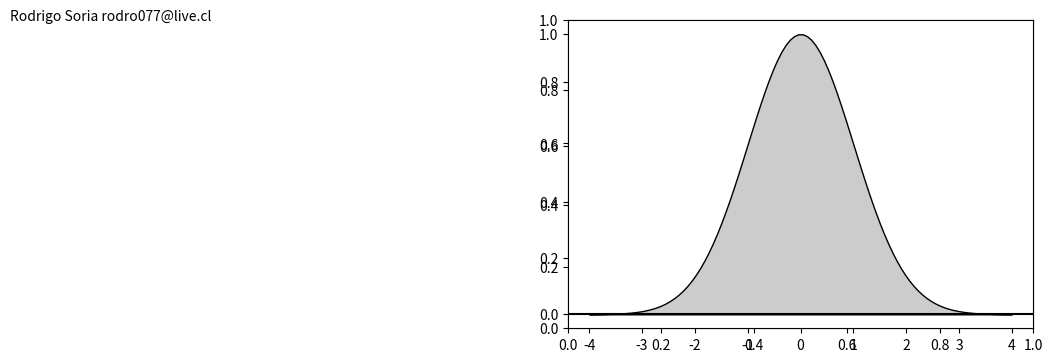

Here is the Python script that generated this plot: (Note: this script raises an exception after producing the figure.)
#!/usr/bin/env python
# -*- coding: utf-8 -*-

import numpy as np
import matplotlib.pyplot as plt

def gaussian(x, pars):
    A, sigma, mu = pars
    return A * np.exp(-(x - mu)**2 / 2 / sigma**2)

A = 1.
sigma = 1.
mu = 0.
pars = A, sigma, mu

x_full = np.linspace(-4, 4, 100)
y_full = gaussian(x_full, pars)

x_sigma1 = np.linspace(-1, 1, 100)
y_sigma1 = gaussian(x_sigma1, pars)

x_sigma2 = np.linspace(-2, 2, 100)
y_sigma2 = gaussian(x_sigma2, pars)

x_sigma3 = np.linspace(-3, 3, 100)
y_sigma3 = gaussian(x_sigma3, pars)



xticks = (-3., -2., -1., 0., 1., 2., 3.)
xtick_labels = (r"$\mu - 3 \sigma$",
                r"$\mu - 2 \sigma$",
                r"$\mu - \sigma$",
                r"$\mu$",
                r"$\mu + \sigma$",
                r"$\mu + 2 \sigma$",
                r"$\mu + 3 \sigma$")

fig = plt.figure(1, figsize=(6, 4))
plt.clf()
plt.text(-1.2,1,'Rodrigo Soria rodro077@live.cl')
ax = fig.add_subplot(111)
ax.axhline(0, color='k')

ax.fill_between(x_full, y_full, edgecolor='k', facecolor='0.8')
ax.fill_between(x_sigma3, y_sigma3, y2=0, edgecolor='', facecolor='0.6')
ax.fill_between(x_sigma2, y_sigma2, y2=0, edgecolor='', facecolor='0.4')
ax.fill_between(x_sigma1, y_sigma1, y2=0, edgecolor='', facecolor='0.2')

ax.set_xticks(xticks)
ax.set_xticklabels(xtick_labels, rotation=90)
ax.set_yticks([])

ax.set_xlim(-4, 4)
ax.set_ylim(-0.1, 1.1)

ax.text(0, 0.4, '68%', fontsize=12, color='w', va='center', ha='center')

fig.subplots_adjust(bottom=0.30)

# ax.tick_params(axis='x', which='major', labelsize=10, top='off')
plt.savefig('gauss.png')
